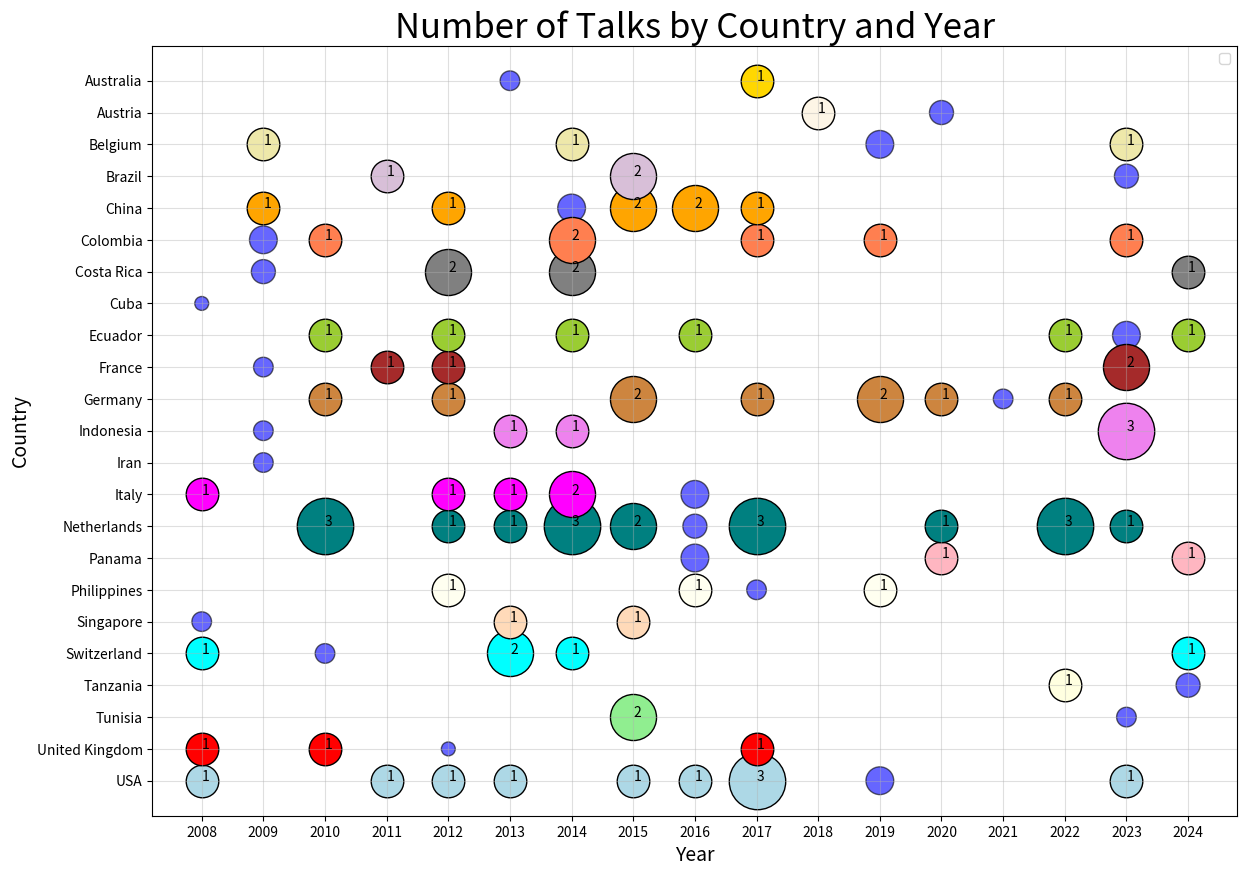

This chart was generated by the following Python code:
import pandas as pd
import matplotlib.pyplot as plt
import numpy as np

# List of countries
countries = [
    "USA", "United Kingdom", "Tunisia", "Tanzania", "Switzerland", 
    "Singapore", "Philippines", "Panama", "Netherlands", "Italy", 
    "Iran", "Indonesia", "Germany", "France", "Ecuador", 
    "Cuba", "Costa Rica", "Colombia", "China", "Brazil", 
    "Belgium", "Austria", "Australia"
]

# Generate random years and number of talks for each country
data = {
    "Country": [],
    "Year": [],
    "Number of Talks": []
}

# Populate the data dictionary
for country in countries:
    year = np.random.choice(range(2008, 2025))  # Random year between 2008 and 2024
    number_of_talks = np.random.randint(1, 5)  # Random number of talks between 1 and 4
    data["Country"].append(country)
    data["Year"].append(year)
    data["Number of Talks"].append(number_of_talks)

# Convert to DataFrame
df = pd.DataFrame(data)

# Create a list of years from 2008 to 2024
years = list(range(2008, 2025))

# Create the bubble chart
plt.figure(figsize=(14, 10))
scatter = plt.scatter(
    df["Year"], 
    df["Country"], 
    s=df["Number of Talks"] * 100,  # Bubble size
    alpha=0.6,
    c='blue',
    edgecolors="black"
)

# Function to add a specific point if it doesn't already exist
def add_point(year, country, value, color):
    if not ((df["Year"] == year) & (df["Country"] == country)).any():
        bubble_size = value * 550  # Adjust the multiplier as needed
        plt.scatter(year, country, s=bubble_size, c=color, edgecolors="black")
        plt.annotate(str(value), xy=(year, country), xytext=(year, country))

# Add specific points
add_point(2008, "USA", 1, 'lightblue')
add_point(2008, "United Kingdom", 1, 'red')
add_point(2008, "Switzerland", 1, 'aqua')
add_point(2008, "Italy", 1, 'magenta')
add_point(2009, "Iran", 1, 'slateblue')
add_point(2009, "Costa Rica", 1, 'gray')
add_point(2009, "China", 1, 'orange')
add_point(2009, "Belgium", 1, 'palegoldenrod')
add_point(2010, "United Kingdom", 1, 'red')
add_point(2010, "Netherlands", 3, 'teal')
add_point(2010, "Germany", 1, 'peru')
add_point(2010, "Ecuador", 1, 'yellowgreen')
add_point(2010, "Colombia", 1, 'coral')
add_point(2011, "USA", 1, 'lightblue')
add_point(2011, "France", 1, 'brown')
add_point(2011, "Brazil", 1, 'thistle')
add_point(2012, "USA", 1, 'lightblue')
add_point(2012, "United Kingdom", 1, 'red')
add_point(2012, "Philippines", 1, 'ivory')
add_point(2012, "Netherlands", 1, 'teal')
add_point(2012, "Italy", 1, 'magenta')
add_point(2012, "Germany", 1, 'peru')
add_point(2012, "France", 1, 'brown')
add_point(2012, "Ecuador", 1, 'yellowgreen')
add_point(2012, "Costa Rica", 2, 'gray')
add_point(2012, "China", 1, 'orange')
add_point(2013, "USA", 1, 'lightblue')
add_point(2013, "Switzerland", 2, 'aqua')
add_point(2013, "Singapore", 1, 'peachpuff')
add_point(2013, "Netherlands", 1, 'teal')
add_point(2013, "Italy", 1, 'magenta')
add_point(2013, "Indonesia", 1, 'violet')
add_point(2013, "Australia", 1, 'gold')
add_point(2014, "Switzerland", 1, 'aqua')
add_point(2014, "Netherlands", 3, 'teal')
add_point(2014, "Italy", 2, 'magenta')
add_point(2014, "Indonesia", 1, 'violet')
add_point(2014, "Ecuador", 1, 'yellowgreen')
add_point(2014, "Costa Rica", 2, 'gray')
add_point(2014, "Colombia", 2, 'coral')
add_point(2014, "Belgium", 1, 'palegoldenrod')
add_point(2015, "USA", 1, 'lightblue')
add_point(2015, "Tunisia", 2, 'lightgreen')
add_point(2015, "Singapore", 1, 'peachpuff')
add_point(2015, "Netherlands", 2, 'teal')
add_point(2015, "Germany", 2, 'peru')
add_point(2015, "China", 2, 'orange')
add_point(2015, "Brazil", 2, 'thistle')
add_point(2016, "USA", 1, 'lightblue')
add_point(2016, "Philippines", 1, 'ivory')
add_point(2016, "Netherlands", 1, 'teal')
add_point(2016, "Ecuador", 1, 'yellowgreen')
add_point(2016, "China", 2, 'orange')
add_point(2017, "USA", 3, 'lightblue')
add_point(2017, "United Kingdom", 1, 'red')
add_point(2017, "Philippines", 1, 'ivory')
add_point(2017, "Netherlands", 3, 'teal')
add_point(2017, "Germany", 1, 'peru')
add_point(2017, "Colombia", 1, 'coral')
add_point(2017, "China", 1, 'orange')
add_point(2017, "Australia", 1, 'gold')
add_point(2018, "Austria", 1, 'oldlace')
add_point(2019, "USA", 3, 'lightblue')
add_point(2019, "Philippines", 1, 'ivory')
add_point(2019, "Germany", 2, 'peru')
add_point(2019, "Colombia", 1, 'coral')
add_point(2020, "Panama", 1, 'lightpink')
add_point(2020, "Netherlands", 1, 'teal')
add_point(2020, "Germany", 1, 'peru')
add_point(2021, "Germany", 1, 'peru')
add_point(2022, "Tanzania", 1, 'lightyellow')
add_point(2022, "Netherlands", 3, 'teal')
add_point(2022, "Germany", 1, 'peru')
add_point(2022, "Ecuador", 1, 'yellowgreen')
add_point(2023, "USA", 1, 'lightblue')
add_point(2023, "Netherlands", 1, 'teal')
add_point(2023, "Indonesia", 3, 'violet')
add_point(2023, "France", 2, 'brown')
add_point(2023, "Ecuador", 1, 'yellowgreen')
add_point(2023, "Colombia", 1, 'coral')
add_point(2023, "Belgium", 1, 'palegoldenrod')
add_point(2024, "Switzerland", 1, 'aqua')
add_point(2024, "Panama", 1, 'lightpink')
add_point(2024, "Ecuador", 1, 'yellowgreen')
add_point(2024, "Costa Rica", 1, 'gray')

# Labeling
plt.title("Number of Talks by Country and Year", fontsize=25)
plt.xlabel("Year", fontsize=14)
plt.ylabel("Country", fontsize=14)

# Set x-ticks to show years from 2008 to 2024
plt.xticks(years)

# Add a legend
plt.legend()

# Show the plot
plt.grid(alpha=0.4)
plt.show()
